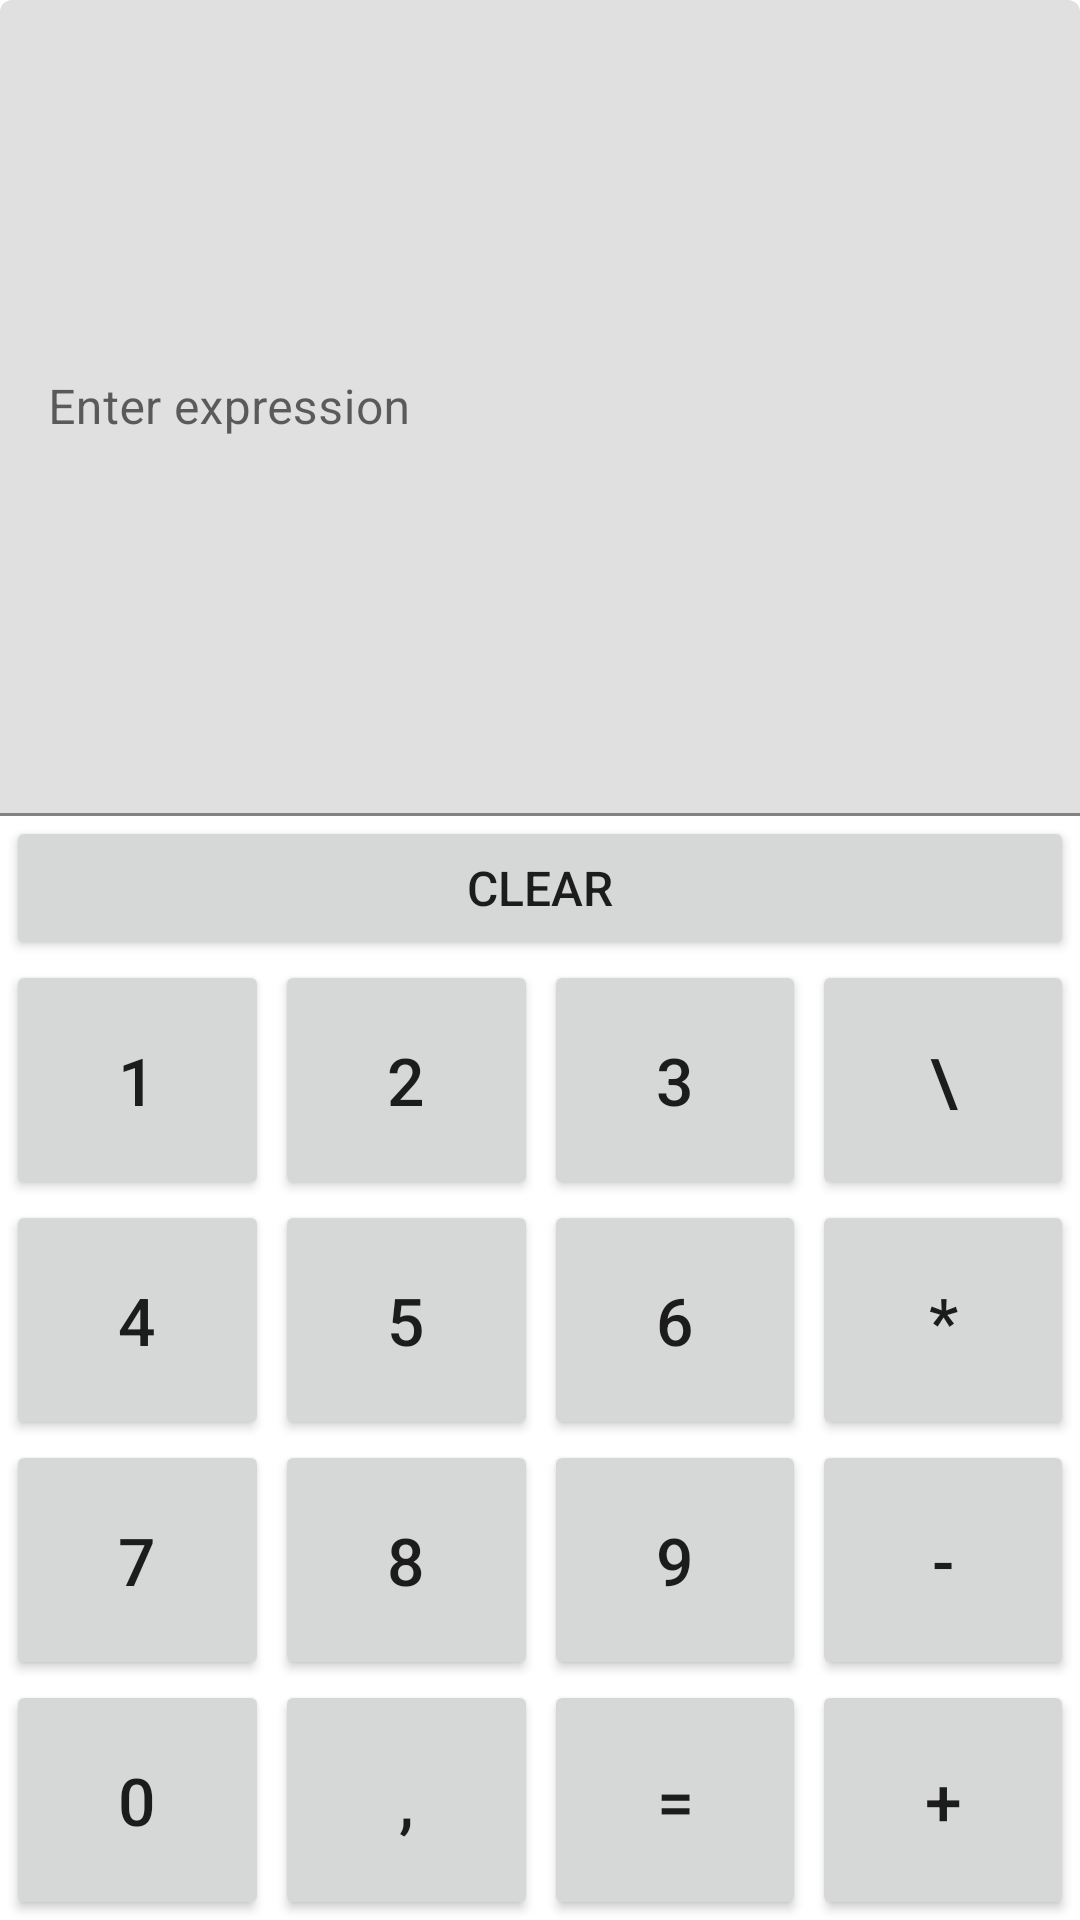

Android layout source for this screen:
<!-- AndroidManifest.xml: application theme Theme.MyCalculator -->
<!-- res/layout/fragment_main.xml -->
<?xml version="1.0" encoding="utf-8"?>
<androidx.constraintlayout.widget.ConstraintLayout xmlns:android="http://schemas.android.com/apk/res/android"
    xmlns:app="http://schemas.android.com/apk/res-auto"
    xmlns:tools="http://schemas.android.com/tools"
    android:layout_width="match_parent"
    android:layout_height="match_parent">

    <com.google.android.material.textfield.TextInputLayout
        android:id="@+id/textInputLayout3"
        android:layout_width="0dp"
        android:layout_height="0dp"
        app:layout_constraintBottom_toTopOf="@+id/LinearLayoutNumbers"
        app:layout_constraintEnd_toEndOf="parent"
        app:layout_constraintStart_toStartOf="parent"
        app:layout_constraintTop_toTopOf="parent">

        <com.google.android.material.textfield.TextInputEditText
            android:layout_width="match_parent"
            android:layout_height="match_parent"
            android:hint="@string/hint" />
    </com.google.android.material.textfield.TextInputLayout>


    <LinearLayout
        android:id="@+id/LinearLayoutNumbers"
        android:layout_width="0dp"
        android:layout_height="wrap_content"
        android:gravity="bottom"
        android:orientation="vertical"
        app:layout_constraintBottom_toBottomOf="parent"
        app:layout_constraintEnd_toEndOf="parent"
        app:layout_constraintStart_toStartOf="parent">

        <LinearLayout
            android:layout_width="match_parent"
            android:layout_height="wrap_content">

            <Button
                android:id="@+id/button_clear"
                android:layout_marginLeft="2dp"
                android:layout_marginRight="2dp"
                android:textSize="16sp"
                android:layout_width="0dp"
                android:layout_height="wrap_content"
                android:layout_weight="1"
                android:text="@string/Clear" />
        </LinearLayout>

        <LinearLayout
            android:layout_width="match_parent"
            android:layout_height="wrap_content"
            android:orientation="horizontal">

            <Button
                android:id="@+id/button1"
                android:layout_width="wrap_content"
                android:layout_height="80dp"
                android:layout_marginStart="2dp"
                android:layout_weight="1"
                android:textSize="22sp"
                android:text="@string/_1"
                />

            <Button
                android:id="@+id/button2"
                android:layout_width="wrap_content"
                android:layout_height="80dp"
                android:layout_weight="1"
                android:textSize="22sp"
                android:layout_marginStart="2dp"
                android:text="@string/_2" />

            <Button
                android:id="@+id/button3"
                android:layout_width="wrap_content"
                android:layout_height="80dp"
                android:textSize="22sp"
                android:layout_marginStart="2dp"
                android:layout_weight="1"
                android:text="@string/_3" />

            <Button
                android:id="@+id/buttonDiv"
                android:layout_width="wrap_content"
                android:layout_height="80dp"
                android:layout_marginLeft="2dp"
                android:layout_marginRight="2dp"
                android:textSize="22sp"
                android:layout_weight="1"
                android:text="@string/division" />
        </LinearLayout>

        <LinearLayout
            android:layout_width="match_parent"
            android:layout_height="wrap_content"
            android:orientation="horizontal">

            <Button
                android:id="@+id/button4"
                android:layout_width="wrap_content"
                android:layout_height="80dp"
                android:layout_weight="1"
                android:textSize="22sp"
                android:layout_marginStart="2dp"
                android:text="@string/_4" />

            <Button
                android:id="@+id/button5"
                android:textSize="22sp"
                android:layout_width="wrap_content"
                android:layout_height="80dp"
                android:layout_weight="1"
                android:layout_marginStart="2dp"
                android:text="@string/_5" />

            <Button
                android:id="@+id/button6"
                android:layout_width="wrap_content"
                android:layout_height="80dp"
                android:textSize="22sp"
                android:layout_marginStart="2dp"
                android:layout_weight="1"
                android:text="@string/_6" />

            <Button
                android:id="@+id/buttonMul"
                android:layout_width="wrap_content"
                android:layout_height="80dp"
                android:layout_weight="1"
                android:layout_marginStart="2dp"
                android:textSize="22sp"
                android:layout_marginEnd="2dp"
                android:text="@string/multiplication" />
        </LinearLayout>

        <LinearLayout
            android:layout_width="match_parent"
            android:layout_height="wrap_content"
            android:orientation="horizontal">

            <Button
                android:id="@+id/button7"
                android:layout_width="wrap_content"
                android:layout_height="80dp"
                android:layout_weight="1"
                android:textSize="22sp"
                android:layout_marginStart="2dp"
                android:text="@string/_7" />

            <Button
                android:id="@+id/button8"
                android:layout_width="wrap_content"
                android:layout_height="80dp"
                android:layout_weight="1"
                android:textSize="22sp"
                android:layout_marginStart="2dp"
                android:text="@string/_8" />

            <Button
                android:id="@+id/button38"
                android:layout_width="wrap_content"
                android:layout_height="80dp"
                android:textSize="22sp"
                android:layout_weight="1"
                android:layout_marginStart="2dp"
                android:text="@string/_9" />

            <Button
                android:id="@+id/button37"
                android:layout_width="wrap_content"
                android:layout_height="80dp"
                android:layout_marginStart="2dp"
                android:textSize="22sp"
                android:layout_marginEnd="2dp"
                android:layout_weight="1"
                android:text="@string/minus" />
        </LinearLayout>

        <LinearLayout
            android:layout_width="match_parent"
            android:layout_height="wrap_content"
            android:orientation="horizontal">

            <Button
                android:id="@+id/button0"
                android:layout_width="wrap_content"
                android:layout_height="80dp"
                android:textSize="22sp"
                android:layout_weight="1"
                android:layout_marginStart="2dp"
                android:text="@string/_0" />

            <Button
                android:id="@+id/buttonComma"
                android:layout_width="wrap_content"
                android:layout_height="80dp"
                android:textSize="22sp"
                android:layout_weight="1"
                android:layout_marginStart="2dp"
                android:text="@string/comma" />

            <Button
                android:id="@+id/buttonEquil"
                android:textSize="22sp"
                android:layout_width="wrap_content"
                android:layout_height="80dp"
                android:layout_weight="1"
                android:layout_marginStart="2dp"
                android:text="@string/equi" />

            <Button
                android:id="@+id/buttonPlus"
                android:layout_width="wrap_content"
                android:layout_height="80dp"
                android:layout_weight="1"
                android:layout_marginStart="2dp"
                android:textSize="22sp"
                android:layout_marginEnd="2dp"
                android:text="@string/plus" />
        </LinearLayout>

    </LinearLayout>
</androidx.constraintlayout.widget.ConstraintLayout>
<!-- resources referenced by this layout -->
<resources>
  <string name="Clear">Clear</string>
  <string name="_0">0</string>
  <string name="_1">1</string>
  <string name="_2">2</string>
  <string name="_3">3</string>
  <string name="_4">4</string>
  <string name="_5">5</string>
  <string name="_6">6</string>
  <string name="_7">7</string>
  <string name="_8">8</string>
  <string name="_9">9</string>
  <string name="comma">,</string>
  <string name="division">\\</string>
  <string name="equi">=</string>
  <string name="hint">Enter expression</string>
  <string name="minus">-</string>
  <string name="multiplication">*</string>
  <string name="plus">+</string>
  <style name="Theme.MyCalculator" parent="Theme.MaterialComponents.DayNight.NoActionBar">
          
          <item name="colorPrimary">@color/purple_500</item>
          <item name="colorPrimaryVariant">@color/purple_700</item>
          <item name="colorOnPrimary">@color/white</item>
          
          <item name="colorSecondary">@color/teal_200</item>
          <item name="colorSecondaryVariant">@color/teal_700</item>
          <item name="colorOnSecondary">@color/black</item>
          
          <item name="android:statusBarColor" tools:targetApi="l">?attr/colorPrimaryVariant</item>
          
      </style>
  <!-- not gathered from this repository: default colours our renderer supplied (Android Studio template values) -->
  <color name="purple_500">#FF6200EE</color>
  <color name="purple_700">#FF3700B3</color>
  <color name="teal_200">#FF03DAC5</color>
  <color name="teal_700">#FF018786</color>
  <color name="black">#FF000000</color>
  <color name="white">#FFFFFFFF</color>
</resources>
